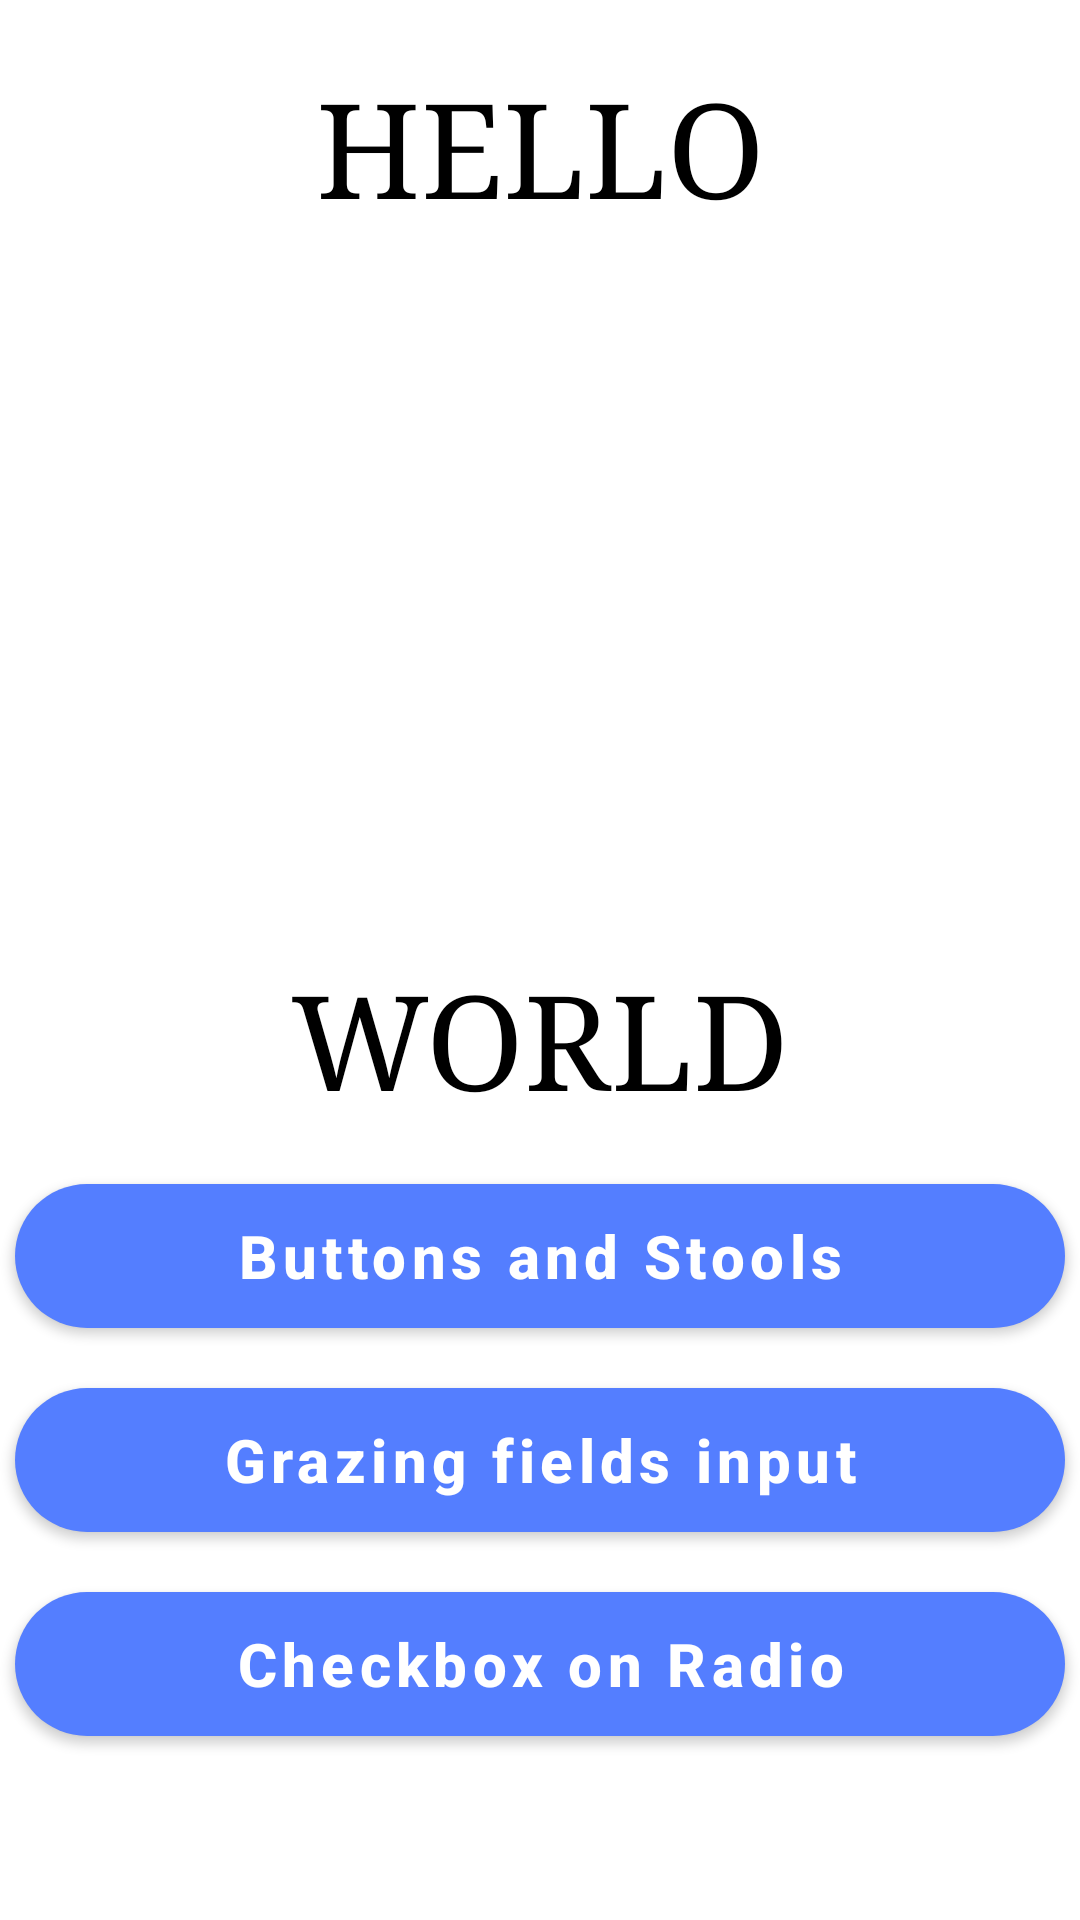

Android layout source for this screen:
<!-- AndroidManifest.xml: application theme Theme.Hello_world -->
<!-- res/layout/fragment_main.xml -->
<?xml version="1.0" encoding="utf-8"?>
<androidx.constraintlayout.widget.ConstraintLayout xmlns:android="http://schemas.android.com/apk/res/android"
    xmlns:app="http://schemas.android.com/apk/res-auto"
    xmlns:tools="http://schemas.android.com/tools"
    android:id="@+id/parentLayoutContainer"
    android:layout_width="match_parent"
    android:layout_height="match_parent"
    tools:context=".ui.home.MainFragment">

    <TextView
        android:id="@+id/parentLayoutHeader"
        android:layout_width="wrap_content"
        android:layout_height="wrap_content"
        android:layout_marginTop="@dimen/margin_20"
        android:layout_marginBottom="@dimen/margin_20"
        android:fontFamily="serif"
        android:text="@string/first_part_of_title"
        android:textSize="@dimen/text_44"
        app:layout_constraintBottom_toTopOf="@+id/parentLayoutImage"
        app:layout_constraintEnd_toEndOf="parent"
        app:layout_constraintStart_toStartOf="parent"
        app:layout_constraintTop_toTopOf="parent" />

    <ImageView
        android:id="@+id/parentLayoutImage"
        android:layout_width="@dimen/image_width_200"
        android:layout_height="@dimen/image_height_200"
        android:contentDescription="@string/image_earth"
        android:src="@drawable/main_fragment_image_earth"
        app:layout_constraintBottom_toTopOf="@id/parentLayoutSubtitle"
        app:layout_constraintEnd_toEndOf="parent"
        app:layout_constraintStart_toStartOf="parent"
        app:layout_constraintTop_toBottomOf="@+id/parentLayoutHeader" />

    <TextView
        android:id="@+id/parentLayoutSubtitle"
        android:layout_width="wrap_content"
        android:layout_height="wrap_content"
        android:layout_marginTop="@dimen/margin_20"
        android:layout_marginBottom="@dimen/margin_20"
        android:fontFamily="serif"
        android:text="@string/second_part_of_title"
        android:textSize="@dimen/text_44"
        app:layout_constraintBottom_toTopOf="@id/parentLayoutButtonOpenButtons"
        app:layout_constraintEnd_toEndOf="parent"
        app:layout_constraintStart_toStartOf="parent"
        app:layout_constraintTop_toBottomOf="@+id/parentLayoutImage" />

    <com.google.android.material.button.MaterialButton
        android:id="@+id/parentLayoutButtonOpenButtons"
        android:layout_width="@dimen/main_button_wight"
        android:layout_height="wrap_content"
        android:background="@drawable/main_button_background"
        android:text="@string/first_btn_caption"
        android:textAllCaps="false"
        android:textColor="@color/white"
        android:textSize="@dimen/text_20"
        android:textStyle="bold"
        app:backgroundTint="@color/light_blue"
        app:layout_constraintBottom_toTopOf="@+id/parentLayoutButtonOpenInputs"
        app:layout_constraintEnd_toEndOf="parent"
        app:layout_constraintStart_toStartOf="parent"
        app:layout_constraintTop_toBottomOf="@+id/parentLayoutSubtitle" />

    <com.google.android.material.button.MaterialButton
        android:id="@+id/parentLayoutButtonOpenInputs"
        android:layout_width="@dimen/main_button_wight"
        android:layout_height="wrap_content"
        android:layout_marginTop="@dimen/margin_20"
        android:background="@drawable/main_button_background"
        android:text="@string/second_btn_caption"
        android:textAllCaps="false"
        android:textColor="@color/white"
        android:textSize="@dimen/text_20"
        android:textStyle="bold"
        app:backgroundTint="@color/light_blue"
        app:layout_constraintEnd_toEndOf="parent"
        app:layout_constraintStart_toStartOf="parent"
        app:layout_constraintTop_toBottomOf="@+id/parentLayoutButtonOpenButtons" />

    <com.google.android.material.button.MaterialButton
        android:id="@+id/parentLayoutButtonOpenRadio"
        android:layout_width="@dimen/main_button_wight"
        android:layout_height="wrap_content"
        android:layout_marginTop="@dimen/margin_20"
        android:background="@drawable/main_button_background"
        android:text="@string/third_btn_caption"
        android:textAllCaps="false"
        android:textColor="@color/white"
        android:textSize="@dimen/text_20"
        android:textStyle="bold"
        app:backgroundTint="@color/light_blue"
        app:layout_constraintEnd_toEndOf="parent"
        app:layout_constraintStart_toStartOf="parent"
        app:layout_constraintTop_toBottomOf="@+id/parentLayoutButtonOpenInputs" />

</androidx.constraintlayout.widget.ConstraintLayout>
<!-- resources referenced by this layout -->
<resources>
  <color name="light_blue">#547EFF</color>
  <color name="white">#FFFFFFFF</color>
  <dimen name="image_height_200">200dp</dimen>
  <dimen name="image_width_200">200dp</dimen>
  <dimen name="main_button_wight">350dp</dimen>
  <dimen name="margin_20">20dp</dimen>
  <dimen name="text_20">20sp</dimen>
  <dimen name="text_44">44sp</dimen>
  <!-- drawable main_button_background (drawable) -->
  <?xml version="1.0" encoding="utf-8"?>
  <shape xmlns:android="http://schemas.android.com/apk/res/android" android:shape="rectangle">
      <solid android:color="@color/dark_blue" />
      <corners android:radius="50dp" />
  </shape>
  <string name="first_btn_caption">Buttons and Stools</string>
  <string name="first_part_of_title">HELLO</string>
  <string name="image_earth">image_earth</string>
  <string name="second_btn_caption">Grazing fields input</string>
  <string name="second_part_of_title">WORLD</string>
  <string name="third_btn_caption">Checkbox on Radio</string>
  <style name="Theme.Hello_world" parent="Theme.MaterialComponents.DayNight.NoActionBar">
          
          <item name="colorPrimary">@color/purple_500</item>
          <item name="colorPrimaryVariant">@color/purple_700</item>
          <item name="colorOnPrimary">@color/white</item>
          
          <item name="colorSecondary">@color/teal_200</item>
          <item name="colorSecondaryVariant">@color/teal_700</item>
          <item name="colorOnSecondary">@color/black</item>
          
          <item name="android:statusBarColor" tools:targetApi="l">?attr/colorPrimaryVariant</item>
          <item name="android:textColor">@color/black</item>
      </style>
  <color name="dark_blue">#303F9F</color>
  <color name="purple_500">#FF6200EE</color>
  <color name="purple_700">#FF3700B3</color>
  <color name="teal_200">#FF03DAC5</color>
  <color name="teal_700">#FF018786</color>
  <color name="black">#FF000000</color>
</resources>
